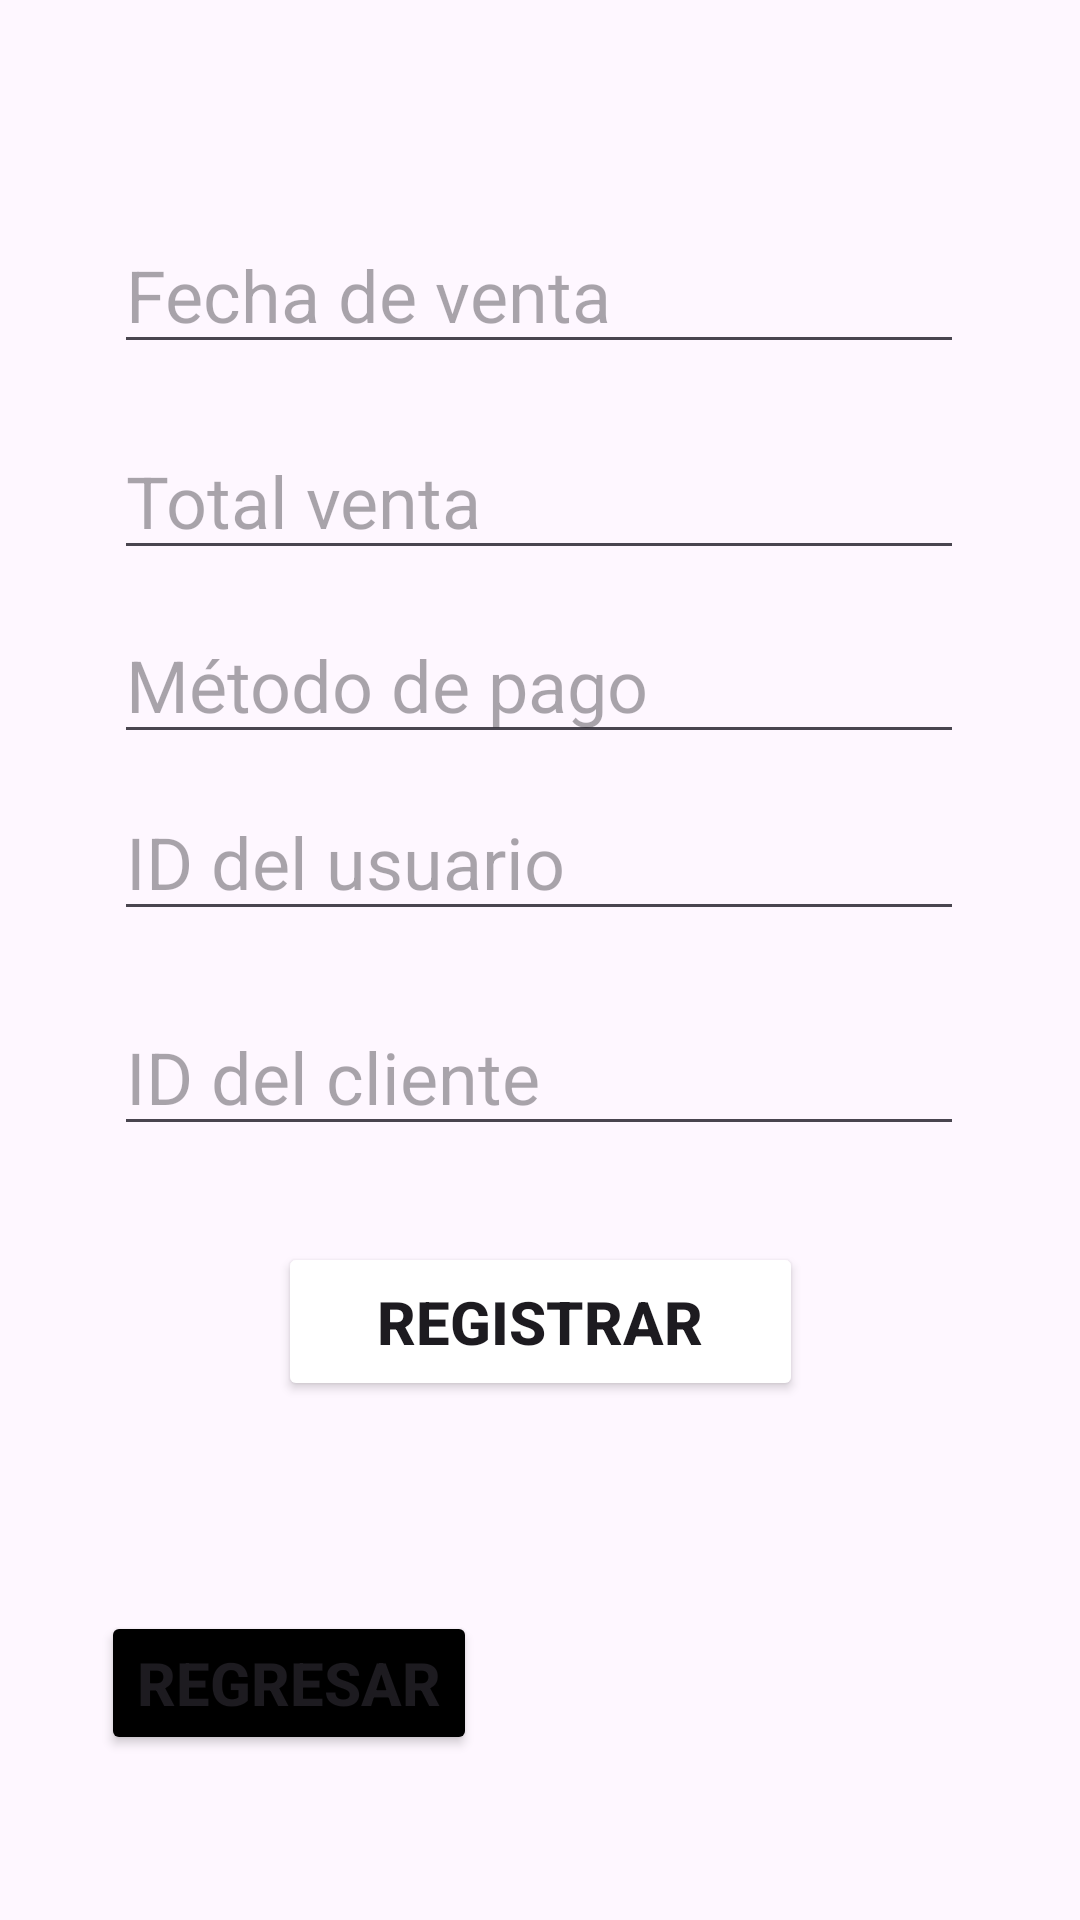

Android layout source for this screen:
<!-- AndroidManifest.xml: application theme Theme.AcuarioAncla0 -->
<!-- res/layout/activity_nueva_venta.xml -->
<?xml version="1.0" encoding="utf-8"?>
<androidx.constraintlayout.widget.ConstraintLayout xmlns:android="http://schemas.android.com/apk/res/android"
    xmlns:app="http://schemas.android.com/apk/res-auto"
    xmlns:tools="http://schemas.android.com/tools"
    android:id="@+id/main"
    android:layout_width="match_parent"
    android:layout_height="match_parent"
    tools:context=".NuevaVentaActivity">

    <EditText
        android:id="@+id/txtSaleDate"
        android:layout_width="wrap_content"
        android:layout_height="wrap_content"
        android:ems="10"
        android:hint="@string/saleDate"
        android:inputType="date"
        android:textSize="24sp"
        app:layout_constraintBottom_toBottomOf="parent"
        app:layout_constraintEnd_toEndOf="parent"
        app:layout_constraintHorizontal_bias="0.496"
        app:layout_constraintStart_toStartOf="parent"
        app:layout_constraintTop_toTopOf="parent"
        app:layout_constraintVertical_bias="0.122" />


    <EditText
        android:id="@+id/txtSaleTotal"
        android:layout_width="wrap_content"
        android:layout_height="wrap_content"
        android:ems="10"
        android:hint="@string/saleTotal"
        android:inputType="number"
        android:textSize="24sp"
        app:layout_constraintBottom_toBottomOf="parent"
        app:layout_constraintEnd_toEndOf="parent"
        app:layout_constraintHorizontal_bias="0.496"
        app:layout_constraintStart_toStartOf="parent"
        app:layout_constraintTop_toTopOf="parent"
        app:layout_constraintVertical_bias="0.238" />

    <EditText
        android:id="@+id/txtSalePayMethod"
        android:layout_width="wrap_content"
        android:layout_height="wrap_content"
        android:ems="10"
        android:inputType="text"
        android:textSize="24sp"
        android:hint="@string/salePaymentMethod"
        app:layout_constraintBottom_toBottomOf="parent"
        app:layout_constraintEnd_toEndOf="parent"
        app:layout_constraintHorizontal_bias="0.496"
        app:layout_constraintStart_toStartOf="parent"
        app:layout_constraintTop_toTopOf="parent"
        app:layout_constraintVertical_bias="0.342" />

    <EditText
        android:id="@+id/txtSaleIdUser"
        android:layout_width="wrap_content"
        android:layout_height="wrap_content"
        android:ems="10"
        android:hint="@string/saleIdUser"
        android:inputType="number"
        android:textSize="24sp"
        app:layout_constraintBottom_toBottomOf="parent"
        app:layout_constraintEnd_toEndOf="parent"
        app:layout_constraintHorizontal_bias="0.496"
        app:layout_constraintStart_toStartOf="parent"
        app:layout_constraintTop_toTopOf="parent"
        app:layout_constraintVertical_bias="0.442" />

    <EditText
        android:id="@+id/txtSaleIdCustomer"
        android:layout_width="wrap_content"
        android:layout_height="wrap_content"
        android:ems="10"
        android:hint="@string/saleIdCustomer"
        android:inputType="number"
        android:textSize="24sp"
        app:layout_constraintBottom_toBottomOf="parent"
        app:layout_constraintEnd_toEndOf="parent"
        app:layout_constraintHorizontal_bias="0.496"
        app:layout_constraintStart_toStartOf="parent"
        app:layout_constraintTop_toTopOf="parent"
        app:layout_constraintVertical_bias="0.563" />

    <Button
        android:id="@+id/btnVentaRegister"
        android:layout_width="175dp"
        android:layout_height="53dp"
        android:backgroundTint="@color/blue"
        android:text="@string/btnRegisterUser"
        android:textSize="20sp"
        android:textStyle="bold"
        app:layout_constraintBottom_toBottomOf="parent"
        app:layout_constraintEnd_toEndOf="parent"
        app:layout_constraintStart_toStartOf="parent"
        app:layout_constraintTop_toTopOf="parent"
        app:layout_constraintVertical_bias="0.705" />

    <Button
        android:id="@+id/btnGoBack"
        android:layout_width="wrap_content"
        android:layout_height="wrap_content"
        android:backgroundTint="@color/black"
        android:text="@string/goBack"
        android:textSize="20sp"
        android:textStyle="bold"
        app:layout_constraintBottom_toBottomOf="parent"
        app:layout_constraintEnd_toEndOf="parent"
        app:layout_constraintHorizontal_bias="0.143"
        app:layout_constraintStart_toStartOf="parent"
        app:layout_constraintTop_toTopOf="parent"
        app:layout_constraintVertical_bias="0.907" />


</androidx.constraintlayout.widget.ConstraintLayout>
<!-- resources referenced by this layout -->
<resources>
  <string name="btnRegisterUser">Registrar</string>
  
      -- Registrar Producto
  <string name="goBack">Regresar</string>
  <string name="saleDate">Fecha de venta</string>
  <string name="saleIdCustomer">ID del cliente</string>
  <string name="saleIdUser">ID del usuario</string>
  <string name="salePaymentMethod">Método de pago</string>"&gt;
  <string name="saleTotal">Total venta</string>
  <style name="Theme.AcuarioAncla0" parent="Base.Theme.AcuarioAncla0" />
  <style name="Base.Theme.AcuarioAncla0" parent="Theme.Material3.DayNight.NoActionBar">
          
          
      </style>
  <!-- not gathered from this repository: default colours our renderer supplied (Android Studio template values) -->
  <color name="black">#FF000000</color>
</resources>
